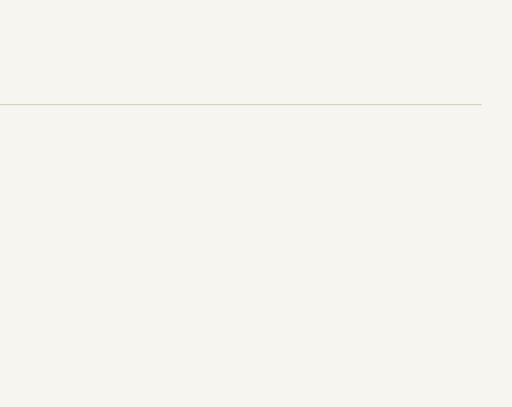
t = 0.00 s
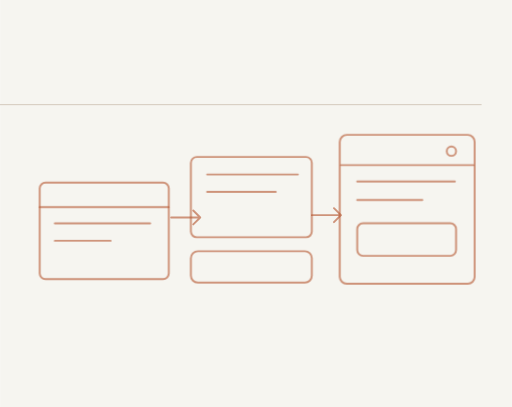
t = 1.95 s
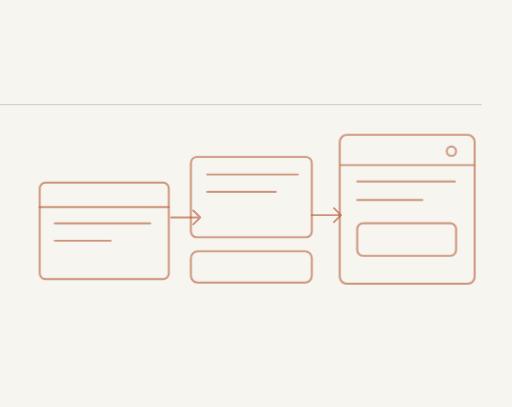
t = 2.12 s
t = 2.29 s: frame unchanged from t = 2.12 s, image omitted
t = 2.83 s: frame unchanged from t = 2.12 s, image omitted
t = 3.45 s: frame unchanged from t = 2.12 s, image omitted

The animated SVG that drew these frames (rendered in a browser with its animation timeline set to each time). Animation: 3 CSS @keyframes rules; one cycle of 3.45 s.

<svg xmlns="http://www.w3.org/2000/svg" width="440" height="350" viewBox="0 0 440 350" role="img"><title>Продукты и интерфейсы — scene one</title><style>@keyframes rise{from{opacity:0;transform:translateY(7px)}to{opacity:1;transform:none}}@keyframes jump{0%{transform:translate(-150px,22px)}45%{transform:translate(-72px,-56px)}100%{transform:none}}@keyframes scaleX{from{transform:scaleX(.05)}to{transform:scaleX(1)}}.stage{animation:rise .65s ease-out both}.s1{animation-delay:.18s}.s2{animation-delay:.75s}.s3{animation-delay:1.32s}.s4{animation-delay:1.95s}.jumper{animation:jump 1.5s cubic-bezier(.3,.15,.3,1) .55s both}.build-progress{transform-origin:left center;animation:scaleX 1.3s ease-out 1.3s both}@media(prefers-reduced-motion:reduce){.stage,.jumper,.build-progress{animation:none!important;opacity:1!important;transform:none!important}}</style><rect width="440" height="350" fill="#F6F5F0"/><g transform="translate(-440 0)" fill="#29231D" font-family="Manrope,Arial,sans-serif"><text x="26" y="65" font-size="31" font-weight="500">Продукты и интерфейсы</text><path d="M26 90 H854" stroke="#D4CABD" stroke-width=".85"/></g><g fill="none" stroke="#B65A34" color="#B65A34" stroke-opacity=".63" stroke-width="1.65" stroke-linecap="round" stroke-linejoin="round"><g class="stage s1"><rect x="34" y="157" width="111" height="83" rx="5"/><path d="M34 178 H145 M47 192 H129 M47 207 H95"/><rect x="164" y="135" width="104" height="69" rx="5"/><path d="M178 150 H256 M178 165 H237"/><rect x="164" y="216" width="104" height="27" rx="6"/></g>
<g class="stage s2"><path d="M147 187 L172 187 M166 181 L172 187 L166 193"/><path d="M268 185 H293 M287 179 L293 185 L287 191"/></g>
<g class="stage s3"><rect x="292" y="116" width="116" height="128" rx="6"/><path d="M293 142 H407 M307 156 H391 M307 172 H363"/><rect x="307" y="192" width="85" height="28" rx="5"/><circle cx="388" cy="130" r="4"/></g></g></svg>
